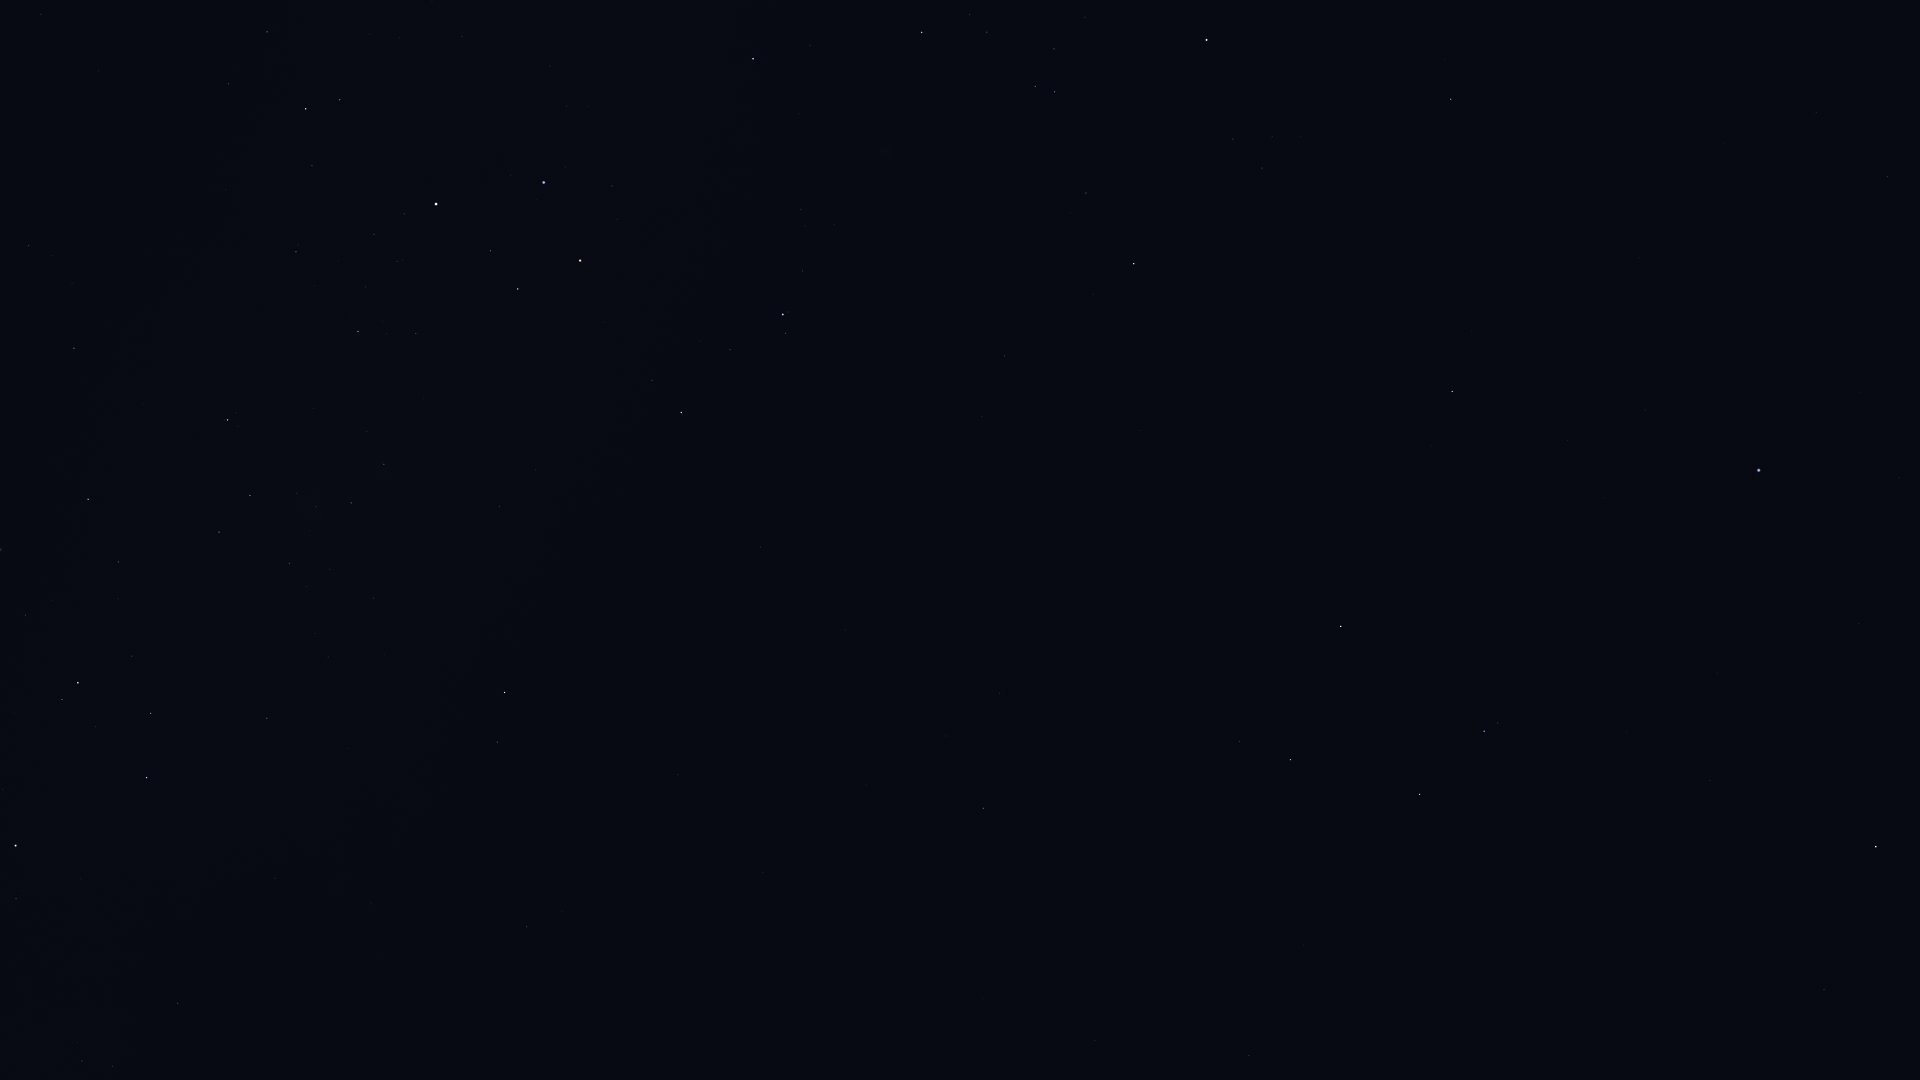

Source data for this figure (header and first rows):
Star_ID, Name, X, Y
42536, HIP 42536, 16, 899
42913, Alsephina, 15, 846
45080, HIP 45080, 62, 699
45556, Aspidiske, 78, 683
45941, Markeb, 146, 778
47202, Kalausi, 365, 1012
48235, Natasha, 316, 837
48774, HIP 48774, 267, 718
50099, HIP 50099, 74, 348
50191, HIP 50191, 527, 927
50371, HIP 50371, 219, 532
51232, HIP 51232, 289, 563
51986, HIP 51986, 497, 742
52419, HIP 52419, 228, 420
52468, HIP 52468, 297, 493
52521, Macondo, 786, 981
52727, HIP 52727, 505, 693
53253, HIP 53253, 351, 503
54204, HIP 54204, 983, 999
54463, HIP 54463, 384, 464
55174, Hunahpú, 1093, 994
55705, HIP 55705, 1249, 1056
56343, HIP 56343, 983, 808
56480, HIP 56480, 535, 470
56561, HIP 56561, 358, 332
57283, HIP 57283, 1303, 945
57291, Uklun, 465, 375
57363, HIP 57363, 296, 252
57936, HIP 57936, 1000, 693
58188, HIP 58188, 1366, 904
59196, HIP 59196, 681, 413
59199, Alchiba, 1239, 742
59747, Imai, 518, 289
59803, Gienah, 1420, 795
60000, HIP 60000, 41, 14
60129, Zaniah, 1824, 990
60260, Ginan, 490, 251
60644, Tupã, 414, 195
60718, Acrux, 436, 204
60823, HIP 60823, 730, 350
60965, Algorab, 1484, 731
61084, Gacrux, 580, 261
61174, HIP 61174, 1498, 723
61199, HIP 61199, 228, 84
61359, Kraz, 1341, 627
61585, HIP 61585, 306, 109
62322, HIP 62322, 340, 100
62434, Mimosa, 544, 183
64166, HIP 64166, 1432, 446
64962, HIP 64962, 1452, 392
65109, HIP 65109, 1134, 264
65474, Spica, 1759, 470
65936, HIP 65936, 1086, 193
66047, Dofida, 898, 129
66657, HIP 66657, 753, 59
67464, HIP 67464, 1055, 92
67472, HIP 67472, 1035, 87
68282, HIP 68282, 987, 32
68895, HIP 68895, 1451, 99
68933, Menkent, 1207, 40
... 3 more rows
